Run: headless pygame with SDL's dummy video driver; simulated clock (each Clock.tick advances the game by its frame time, no real sleeping); random seed 0; keys injected as events and as key.get_pressed() state; no mouse input.
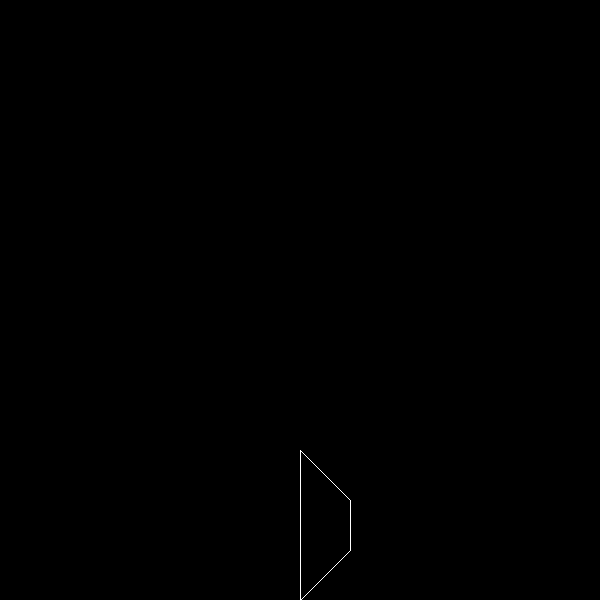
Frame 1 of 4 · flips 1–60 · no input
Frame 2 of 4 · flips 61–180 · tapped SPACE, RETURN · held RIGHT (→), D · screen unchanged from frame 1, image omitted
Frame 3 of 4 · flips 181–300 · held DOWN (↓), S · screen unchanged from frame 2, image omitted
Frame 4 of 4 · flips 301–420 · held LEFT (←), A, UP (↑), W · screen unchanged from frame 3, image omitted

The pygame program that drew these frames:

""" Da plan
Find first vector and for next vectors add angle to first one and it should work
"""
import pygame

pygame.init()

screen_w, screen_h = 600, 600

# Set up the drawing window
screen = pygame.display.set_mode([screen_w, screen_h])

# draw cartesian vector
def draw_cvector(screen, tail, head):
    pygame.draw.line(screen, (255,255,255), ((tail[0] + screen_w/2), (screen_h-tail[1])), ((head[0] + screen_w/2), (screen_h-head[1])))

def sum_vector(A, B):
    return (A[0] + B[0], A[1] + B[1])

# Run until the user asks to quit
running = True
while running:

    # Did the user click the window close button?
    for event in pygame.event.get():
        if event.type == pygame.QUIT:
            running = False

    # Fill the background with white
    screen.fill((0, 0, 0))

    # segements of arm
    vector_array = []
    vector_array = [(50,50), (0, 50), (-50, 50)]

    # draw full arm
    cum_vector = [0,0] # cumulative vector
    for vector in vector_array:
        draw_cvector(screen, cum_vector, sum_vector(cum_vector, vector))
        cum_vector = sum_vector(cum_vector, vector)

    # draw end point
    draw_cvector(screen, (0,0), cum_vector)

    """
    # demo stuff
    v1 = (100, 100)
    v1 = sum_vector(v1, (100,20))
    draw_cvector(screen, (0, 0), v1)

    draw_cvector(screen, (0, 0), (100, 100))
    draw_cvector(screen, (100, 100), (100+100,20+100))
    """

    # Flip the display
    pygame.display.flip()

# Done! Time to quit.
pygame.quit()
